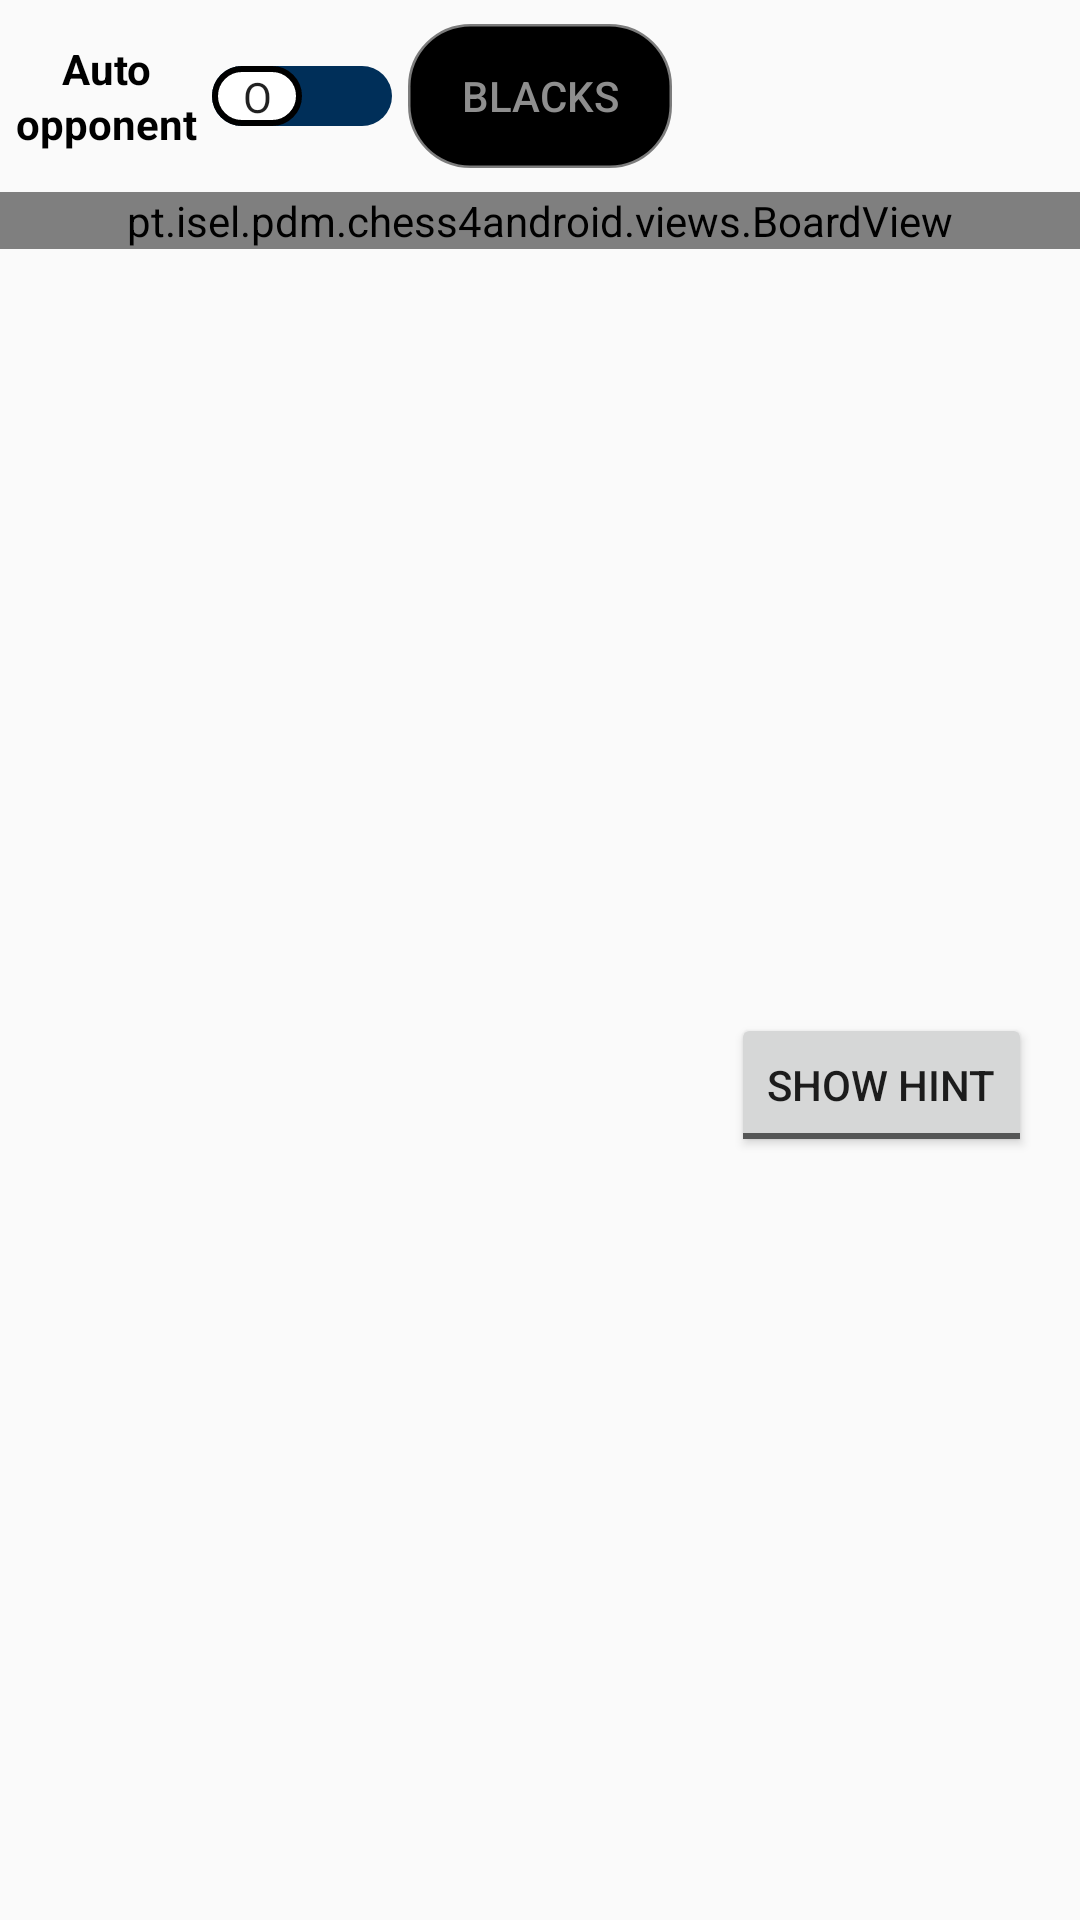

Layout XML and referenced resources for this Android screen:
<!-- AndroidManifest.xml: application theme Theme.Chess4Android -->
<!-- res/layout/activity_puzzle_solving.xml -->
<?xml version="1.0" encoding="utf-8"?>
<androidx.constraintlayout.widget.ConstraintLayout xmlns:android="http://schemas.android.com/apk/res/android"
    xmlns:app="http://schemas.android.com/apk/res-auto"
    android:layout_width="match_parent"
    android:layout_height="match_parent"
    android:clickable="false"
    android:launchMode = "singleTop">

    <pt.isel.pdm.chess4android.views.BoardView
        android:id="@+id/boardView"
        android:layout_width="0dp"
        android:layout_height="wrap_content"
        android:layout_marginTop="64dp"
        app:layout_constraintBottom_toBottomOf="parent"
        app:layout_constraintEnd_toEndOf="parent"
        app:layout_constraintStart_toStartOf="parent"
        app:layout_constraintTop_toTopOf="parent"
        app:layout_constraintVertical_bias="0.0" />

    <ToggleButton
        android:id="@+id/toggleColorButton"
        android:layout_width="wrap_content"
        android:layout_height="wrap_content"
        android:background="@drawable/toggle_button_style"
        android:checked="false"
        android:clickable="false"
        android:textColor="#8E8E8E"
        android:textOff="@string/blacks"
        android:textOn="@string/whites"
        app:layout_constraintBottom_toTopOf="@+id/boardView"
        app:layout_constraintEnd_toEndOf="parent"
        app:layout_constraintStart_toStartOf="parent"
        app:layout_constraintTop_toTopOf="parent" />

    
    <androidx.appcompat.widget.SwitchCompat
        android:id="@+id/solutionSwitch"
        android:layout_width="wrap_content"
        android:layout_height="wrap_content"
        android:checked="false"
        android:minHeight="48dp"
        android:text="@string/solution"
        android:textOff="O"
        android:textOn="I"
        android:textStyle="bold"
        android:thumb="@drawable/switch_style"
        android:visibility="invisible"
        app:layout_constraintBottom_toTopOf="@+id/boardView"
        app:layout_constraintEnd_toEndOf="parent"
        app:layout_constraintStart_toEndOf="@+id/toggleColorButton"
        app:layout_constraintTop_toTopOf="parent"
        app:showText="true"
        app:switchPadding="10px"
        app:track="@drawable/switch_slide_style" />

    <androidx.appcompat.widget.SwitchCompat
        android:id="@+id/autoOpponent"
        android:layout_width="wrap_content"
        android:layout_height="wrap_content"
        android:checked="false"
        android:lineSpacingExtra="2sp"
        android:lines="2"
        android:minHeight="48dp"
        android:singleLine="false"
        android:text="@string/auto"

        android:textAlignment="center"
        android:textOff="O"
        android:textOn="I"
        android:textSize="14sp"
        android:textStyle="bold"
        android:thumb="@drawable/switch_style"
        app:layout_constraintBottom_toTopOf="@+id/boardView"
        app:layout_constraintEnd_toStartOf="@+id/toggleColorButton"
        app:layout_constraintStart_toStartOf="parent"
        app:layout_constraintTop_toTopOf="parent"
        app:showText="true"
        app:switchPadding="15px"
        app:track="@drawable/switch_slide_style" />

    <ToggleButton
        android:id="@+id/toggleShowHintButton"
        android:layout_width="wrap_content"
        android:layout_height="wrap_content"
        android:layout_marginEnd="16dp"
        android:checked="false"
        android:text="ToggleButton"
        android:textOff="@string/show_hint"
        android:textOn=""
        app:layout_constraintBottom_toBottomOf="parent"
        app:layout_constraintEnd_toEndOf="parent"
        app:layout_constraintTop_toBottomOf="@+id/boardView" />

</androidx.constraintlayout.widget.ConstraintLayout>
<!-- resources referenced by this layout -->
<resources>
  <!-- drawable switch_slide_style (drawable) -->
  <?xml version="1.0" encoding="utf-8"?>
  <selector xmlns:android="http://schemas.android.com/apk/res/android">
      <item android:state_checked="true">
          <shape android:shape="rectangle">
              <solid android:color="#0069C6"/>
              <corners android:radius="40dp"/>
          </shape>
      </item>
      <item android:state_checked="false">
          <shape android:shape="rectangle">
              <solid android:color="#002F59"/>
              <corners android:radius="20dp"/>
          </shape>
      </item>
  </selector>
  <!-- drawable switch_style (drawable) -->
  <?xml version="1.0" encoding="utf-8"?>
  <selector xmlns:android="http://schemas.android.com/apk/res/android">
      <item android:state_checked="true">
          <shape android:shape="rectangle">
              <solid android:color="#ffffff"/>
              <size android:width="30dp" android:height="20dp"/>
              <corners android:radius="40dp"/>
              <stroke android:width="2dp"/>
          </shape>
      </item>
      <item android:state_checked="false">
          <shape android:shape="rectangle">
              <solid android:color="#ffffff"/>
              <size android:width="30dp" android:height="20dp"/>
              <corners android:radius="20dp"/>
              <stroke android:width="2dp"/>
          </shape>
      </item>
  </selector>
  <!-- drawable toggle_button_style (drawable) -->
  <?xml version="1.0" encoding="utf-8"?>
  <selector xmlns:android="http://schemas.android.com/apk/res/android">
      <item android:state_checked="false">
          <shape android:shape="rectangle">
              <solid android:color="@color/black" />
              <corners android:radius="20dp"/>
              <stroke android:width="5px" android:color="@color/black2"/>
          </shape>
      </item>
  
      <item android:state_checked="true">
          <shape android:shape="rectangle">
              <solid android:color="@color/white" />
              <corners android:radius="20dp"/>
              <stroke android:width="5px" android:color="@color/black2"/>
          </shape>
      </item>
  </selector>
  <string name="auto">Auto\nopponent</string>
  <string name="blacks">Blacks</string>
  <string name="show_hint">Show hint</string>
  <string name="solution">Solution</string>
  <string name="whites">Whites</string>
  <style name="Theme.Chess4Android" parent="Theme.MaterialComponents.DayNight.DarkActionBar.Bridge">
          
          <item name="colorPrimary">#272727</item>
          <item name="colorPrimaryVariant">#151515</item>
          <item name="colorOnPrimary">@color/white</item>
          
          <item name="colorSecondary">@color/teal_200</item>
          <item name="colorSecondaryVariant">@color/teal_700</item>
          <item name="colorOnSecondary">@color/black</item>
          
          <item name="android:statusBarColor" tools:targetApi="l">?attr/colorPrimaryVariant</item>
          
      </style>
  <color name="black">#FF000000</color>
  <color name="black2">#80000000</color>
  <color name="white">#FFFFFFFF</color>
  <color name="teal_200">#FF03DAC5</color>
  <color name="teal_700">#FF018786</color>
</resources>
